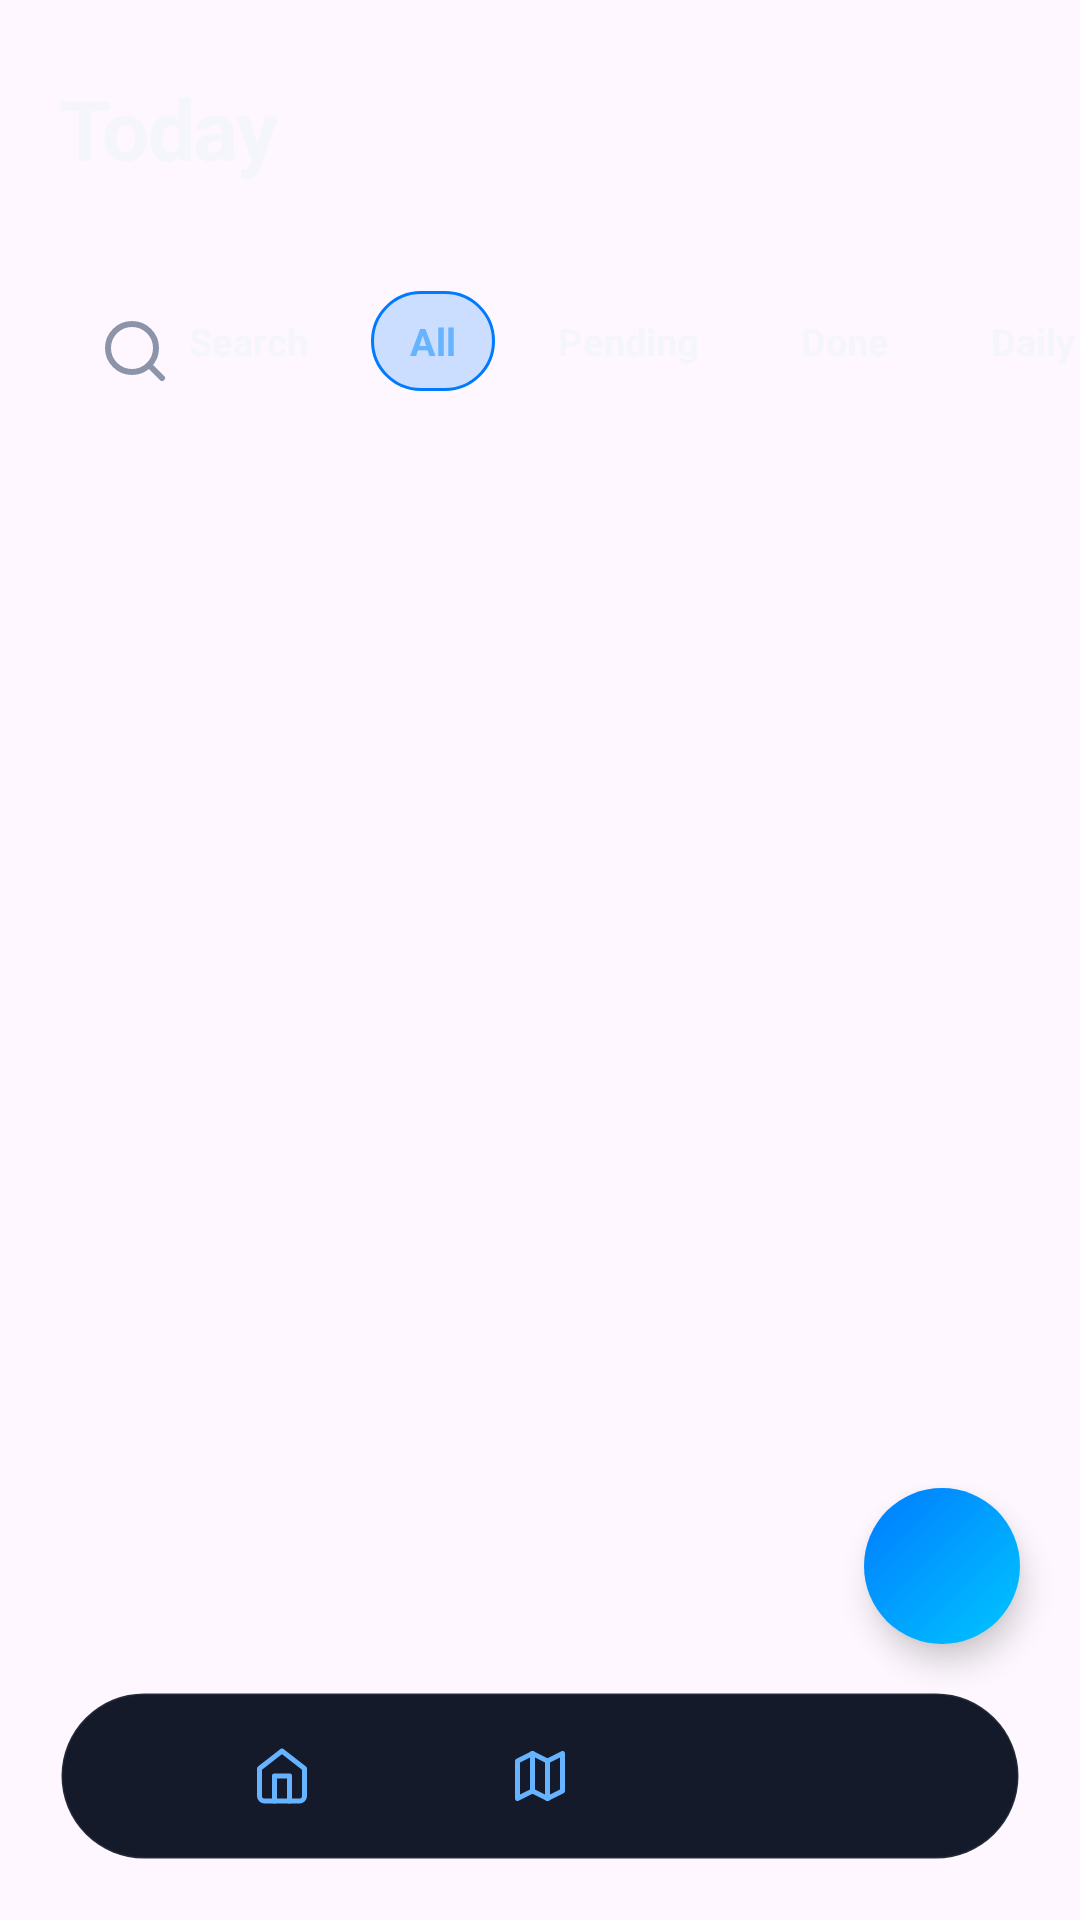

Here is an Android app screen rendered from its layout file. Give the layout XML and the strings, colors and styles it references.
<!-- AndroidManifest.xml: application theme Theme.Stride_Proyect -->
<!-- res/layout/activity_home.xml -->
<?xml version="1.0" encoding="utf-8"?>
<FrameLayout xmlns:android="http://schemas.android.com/apk/res/android"
    xmlns:app="http://schemas.android.com/apk/res-auto"
    xmlns:tools="http://schemas.android.com/tools"
    android:layout_width="match_parent"
    android:layout_height="match_parent">

    <LinearLayout
        android:layout_width="match_parent"
        android:layout_height="match_parent"
        android:orientation="vertical">

        <LinearLayout
            android:layout_width="match_parent"
            android:layout_height="wrap_content"
            android:gravity="center_vertical"
            android:orientation="horizontal"
            android:paddingHorizontal="20dp"
            android:paddingTop="24dp">
            <LinearLayout
                android:layout_width="0dp"
                android:layout_height="wrap_content"
                android:layout_weight="1"
                android:orientation="vertical">
                <TextView
                    android:letterSpacing="-0.02"
                    android:textColor="@color/stride_text"
                    android:textSize="28sp"
                    android:textStyle="bold"
                    android:layout_width="wrap_content"
                    android:layout_height="wrap_content"
                    android:text="@string/TextHomeTitle" />
                <TextView
                    android:id="@+id/dateText"
                    android:textColor="@color/stride_muted"
                    android:textSize="13sp"
                    android:layout_width="wrap_content"
                    android:layout_height="wrap_content"
                    android:layout_marginTop="4dp"
                    tools:text="Monday, October 12" />
            </LinearLayout>
            <TextView
                android:id="@+id/progressText"
                android:layout_width="wrap_content"
                android:layout_height="wrap_content"
                android:textColor="@color/stride_text"
                android:textSize="24sp"
                android:textStyle="bold"
                tools:text="2/4" />
        </LinearLayout>

        <HorizontalScrollView
            android:layout_width="match_parent"
            android:layout_height="wrap_content"
            android:layout_marginTop="14dp"
            android:clipToPadding="false"
            android:paddingHorizontal="20dp"
            android:scrollbars="none">
            <LinearLayout
                android:layout_width="wrap_content"
                android:layout_height="wrap_content"
                android:orientation="horizontal">
                <TextView
                    android:layout_width="wrap_content"
                    android:layout_height="wrap_content"
                    android:id="@+id/chipSearch"
                    android:background="@drawable/bg_chip"
                    android:clickable="true"
                    android:focusable="true"
                    android:paddingBottom="8dp"
                    android:paddingEnd="13dp"
                    android:paddingStart="13dp"
                    android:paddingTop="8dp"
                    android:textColor="@color/stride_text"
                    android:textSize="12.5sp"
                    android:textStyle="bold"
                    android:drawableStart="@drawable/ic_search"
                    android:drawablePadding="6dp"
                    android:drawableTint="@color/stride_muted"
                    android:text="@string/TextFilterSearch" />
                <TextView
                    android:layout_width="wrap_content"
                    android:layout_height="wrap_content"
                    android:id="@+id/chipAll"
                    android:clickable="true"
                    android:focusable="true"
                    android:paddingBottom="8dp"
                    android:paddingEnd="13dp"
                    android:paddingStart="13dp"
                    android:paddingTop="8dp"
                    android:textSize="12.5sp"
                    android:textStyle="bold"
                    android:layout_marginStart="8dp"
                    android:background="@drawable/bg_chip_selected"
                    android:text="@string/TextFilterAll"
                    android:textColor="@color/stride_accent_light" />
                <TextView
                    android:layout_width="wrap_content"
                    android:layout_height="wrap_content"
                    android:id="@+id/chipPending"
                    android:background="@drawable/bg_chip"
                    android:clickable="true"
                    android:focusable="true"
                    android:paddingBottom="8dp"
                    android:paddingEnd="13dp"
                    android:paddingStart="13dp"
                    android:paddingTop="8dp"
                    android:textColor="@color/stride_text"
                    android:textSize="12.5sp"
                    android:textStyle="bold"
                    android:layout_marginStart="8dp"
                    android:text="@string/TextFilterPending" />
                <TextView
                    android:layout_width="wrap_content"
                    android:layout_height="wrap_content"
                    android:id="@+id/chipDone"
                    android:background="@drawable/bg_chip"
                    android:clickable="true"
                    android:focusable="true"
                    android:paddingBottom="8dp"
                    android:paddingEnd="13dp"
                    android:paddingStart="13dp"
                    android:paddingTop="8dp"
                    android:textColor="@color/stride_text"
                    android:textSize="12.5sp"
                    android:textStyle="bold"
                    android:layout_marginStart="8dp"
                    android:text="@string/TextFilterDone" />
                <TextView
                    android:layout_width="wrap_content"
                    android:layout_height="wrap_content"
                    android:id="@+id/chipDaily"
                    android:background="@drawable/bg_chip"
                    android:clickable="true"
                    android:focusable="true"
                    android:paddingBottom="8dp"
                    android:paddingEnd="13dp"
                    android:paddingStart="13dp"
                    android:paddingTop="8dp"
                    android:textColor="@color/stride_text"
                    android:textSize="12.5sp"
                    android:textStyle="bold"
                    android:layout_marginStart="8dp"
                    android:text="@string/TextFilterDaily" />
                <TextView
                    android:layout_width="wrap_content"
                    android:layout_height="wrap_content"
                    android:id="@+id/chipWeekly"
                    android:background="@drawable/bg_chip"
                    android:clickable="true"
                    android:focusable="true"
                    android:paddingBottom="8dp"
                    android:paddingEnd="13dp"
                    android:paddingStart="13dp"
                    android:paddingTop="8dp"
                    android:textColor="@color/stride_text"
                    android:textSize="12.5sp"
                    android:textStyle="bold"
                    android:layout_marginStart="8dp"
                    android:text="@string/TextFilterWeekly" />
            </LinearLayout>
        </HorizontalScrollView>

        <FrameLayout
            android:layout_width="match_parent"
            android:layout_height="0dp"
            android:layout_weight="1">
            <androidx.recyclerview.widget.RecyclerView
                android:id="@+id/habitList"
                android:layout_width="match_parent"
                android:layout_height="match_parent"
                android:clipToPadding="false"
                android:paddingHorizontal="20dp"
                android:paddingBottom="80dp"
                app:layoutManager="androidx.recyclerview.widget.LinearLayoutManager"
                tools:itemCount="4"
                tools:listitem="@layout/item_habit" />
            <TextView
                android:id="@+id/emptyText"
                android:textColor="@color/stride_muted"
                android:textSize="13sp"
                android:layout_width="match_parent"
                android:layout_height="wrap_content"
                android:layout_gravity="center"
                android:gravity="center"
                android:padding="32dp"
                android:text="@string/TextHomeEmptyNoHabits"
                android:visibility="gone" />
        </FrameLayout>

        <LinearLayout
            android:layout_width="match_parent"
            android:layout_height="wrap_content"
            android:background="@drawable/bg_nav_pill"
            android:gravity="center"
            android:orientation="horizontal"
            android:padding="10dp"
            android:layout_marginHorizontal="20dp"
            android:layout_marginBottom="20dp">

            <View android:layout_width="0dp" android:layout_height="1dp" android:layout_weight="1" />

            <FrameLayout
                android:id="@+id/navHome"
                android:layout_width="44dp"
                android:layout_height="36dp"
                android:contentDescription="@string/TextNavHome">
                <ImageView
                    android:id="@+id/navHomeIcon"
                    android:layout_width="20dp"
                    android:layout_height="20dp"
                    android:layout_gravity="center"
                    android:importantForAccessibility="no"
                    android:src="@drawable/ic_home"
                    android:tint="@color/stride_accent_light" />
            </FrameLayout>

            <View android:layout_width="0dp" android:layout_height="1dp" android:layout_weight="1" />

            <FrameLayout
                android:id="@+id/navMap"
                android:layout_width="44dp"
                android:layout_height="36dp"
                android:contentDescription="@string/TextNavMap">
                <ImageView
                    android:id="@+id/navMapIcon"
                    android:layout_width="20dp"
                    android:layout_height="20dp"
                    android:layout_gravity="center"
                    android:importantForAccessibility="no"
                    android:src="@drawable/ic_map"
                    android:tint="@color/stride_accent_light" />
            </FrameLayout>

            <View android:layout_width="0dp" android:layout_height="1dp" android:layout_weight="1" />

            <FrameLayout
                android:id="@+id/navProfile"
                android:layout_width="44dp"
                android:layout_height="36dp"
                android:contentDescription="@string/TextNavProfile">
                <ImageView
                    android:id="@+id/navProfileImage"
                    android:layout_width="28dp"
                    android:layout_height="28dp"
                    android:layout_gravity="center"
                    android:src="@drawable/bg_avatar_small" />
            </FrameLayout>

            <View android:layout_width="0dp" android:layout_height="1dp" android:layout_weight="1" />
        </LinearLayout>
    </LinearLayout>

    <ImageView
        android:id="@+id/addHabitButton"
        android:layout_width="52dp"
        android:layout_height="52dp"
        android:layout_gravity="bottom|end"
        android:layout_marginEnd="20dp"
        android:layout_marginBottom="92dp"
        android:background="@drawable/bg_fab"
        android:contentDescription="@string/TextAddHabitDescription"
        android:elevation="6dp"
        android:padding="13dp"
        android:src="@drawable/ic_plus" />
</FrameLayout>
<!-- res/layout/item_habit.xml (included above) -->
<?xml version="1.0" encoding="utf-8"?>
<LinearLayout xmlns:android="http://schemas.android.com/apk/res/android"
    xmlns:app="http://schemas.android.com/apk/res-auto"
    xmlns:tools="http://schemas.android.com/tools"
    android:background="@drawable/bg_card"
    android:layout_width="match_parent"
    android:layout_height="wrap_content"
    android:layout_marginTop="10dp"
    android:gravity="center_vertical"
    android:orientation="horizontal"
    android:paddingHorizontal="14dp"
    android:paddingVertical="13dp">

    <ImageView
        android:id="@+id/habitIcon"
        android:layout_width="42dp"
        android:layout_height="42dp"
        android:background="@drawable/bg_icon_tile"
        android:importantForAccessibility="no"
        android:padding="10dp"
        android:src="@drawable/ic_drop"
        android:tint="@color/stride_accent_light" />

    <LinearLayout
        android:layout_width="0dp"
        android:layout_height="wrap_content"
        android:layout_marginStart="12dp"
        android:layout_weight="1"
        android:orientation="vertical">
        <TextView
            android:layout_width="wrap_content"
            android:layout_height="wrap_content"
            android:id="@+id/habitName"
            android:textColor="@color/stride_text"
            android:textSize="15sp"
            android:textStyle="bold"
            tools:text="Drink water" />
        <TextView
            android:layout_width="wrap_content"
            android:layout_height="wrap_content"
            android:id="@+id/habitStreak"
            android:textColor="@color/stride_muted"
            android:textSize="11.5sp"
            android:layout_marginTop="2dp"
            android:drawableStart="@drawable/ic_flame_small"
            android:drawablePadding="4dp"
            android:drawableTint="@color/stride_gold"
            tools:text="12 days" />
    </LinearLayout>

    <View
        android:id="@+id/habitCheck"
        android:layout_width="28dp"
        android:layout_height="28dp"
        android:layout_marginStart="12dp"
        android:background="@drawable/bg_check_off" />
</LinearLayout>
<!-- resources referenced by this layout -->
<resources>
  <color name="stride_accent_light">#66B3FF</color>
  <color name="stride_gold">#FBBF24</color>
  <color name="stride_muted">#8B94A9</color>
  <color name="stride_text">#F4F6FB</color>
  <!-- drawable bg_avatar_small (drawable) -->
  <?xml version="1.0" encoding="utf-8"?>
  <layer-list xmlns:android="http://schemas.android.com/apk/res/android">
      <item android:drawable="@drawable/bg_avatar_gradient" />
      <item
          android:drawable="@drawable/ic_user"
          android:left="6dp"
          android:top="6dp"
          android:right="6dp"
          android:bottom="6dp" />
  </layer-list>
  <!-- drawable bg_card (drawable) -->
  <?xml version="1.0" encoding="utf-8"?>
  <shape xmlns:android="http://schemas.android.com/apk/res/android" android:shape="rectangle">
      <solid android:color="@color/stride_surface" />
      <stroke android:width="1dp" android:color="@color/stride_line" />
      <corners android:radius="22dp" />
  </shape>
  <!-- drawable bg_check_off (drawable) -->
  <?xml version="1.0" encoding="utf-8"?>
  <shape xmlns:android="http://schemas.android.com/apk/res/android" android:shape="oval">
      <stroke android:width="2dp" android:color="@color/stride_surface_alt" />
  </shape>
  <!-- drawable bg_chip_selected (drawable) -->
  <?xml version="1.0" encoding="utf-8"?>
  <shape xmlns:android="http://schemas.android.com/apk/res/android" android:shape="rectangle">
      <solid android:color="@color/stride_accent_soft" />
      <stroke android:width="1dp" android:color="@color/stride_accent" />
      <corners android:radius="100dp" />
  </shape>
  <!-- drawable bg_fab (drawable) -->
  <?xml version="1.0" encoding="utf-8"?>
  <shape xmlns:android="http://schemas.android.com/apk/res/android" android:shape="oval">
      <gradient android:angle="315" android:startColor="@color/stride_accent" android:endColor="@color/stride_cyan" />
  </shape>
  <!-- drawable bg_icon_tile (drawable) -->
  <?xml version="1.0" encoding="utf-8"?>
  <shape xmlns:android="http://schemas.android.com/apk/res/android" android:shape="rectangle">
      <solid android:color="@color/stride_accent_soft" />
      <corners android:radius="15dp" />
  </shape>
  <!-- drawable bg_nav_pill (drawable) -->
  <?xml version="1.0" encoding="utf-8"?>
  <shape xmlns:android="http://schemas.android.com/apk/res/android" android:shape="rectangle">
      <solid android:color="@color/stride_surface" />
      <stroke android:width="1dp" android:color="@color/stride_line" />
      <corners android:radius="100dp" />
  </shape>
  <string name="TextAddHabitDescription">Add habit</string>
  <string name="TextFilterAll">All</string>
  <string name="TextFilterDaily">Daily</string>
  <string name="TextFilterDone">Done</string>
  <string name="TextFilterPending">Pending</string>
  <string name="TextFilterSearch">Search</string>
  <string name="TextFilterWeekly">Weekly</string>
  <string name="TextHomeEmptyNoHabits">You have no habits yet. Tap + to create one.</string>
  <string name="TextHomeTitle">Today</string>
  <string name="TextNavHome">Home</string>
  <string name="TextNavMap">Map</string>
  <string name="TextNavProfile">Profile</string>
  <style name="Theme.Stride_Proyect" parent="Base.Theme.Stride_Proyect" />
  <color name="stride_surface">#141A29</color>
  <color name="stride_line">#12FFFFFF</color>
  <color name="stride_surface_alt">#1D2538</color>
  <color name="stride_accent_soft">#33007AFF</color>
  <color name="stride_accent">#007AFF</color>
  <color name="stride_cyan">#00C7FF</color>
  <style name="Base.Theme.Stride_Proyect" parent="Theme.Material3.DayNight.NoActionBar">
          
          
      </style>
</resources>
